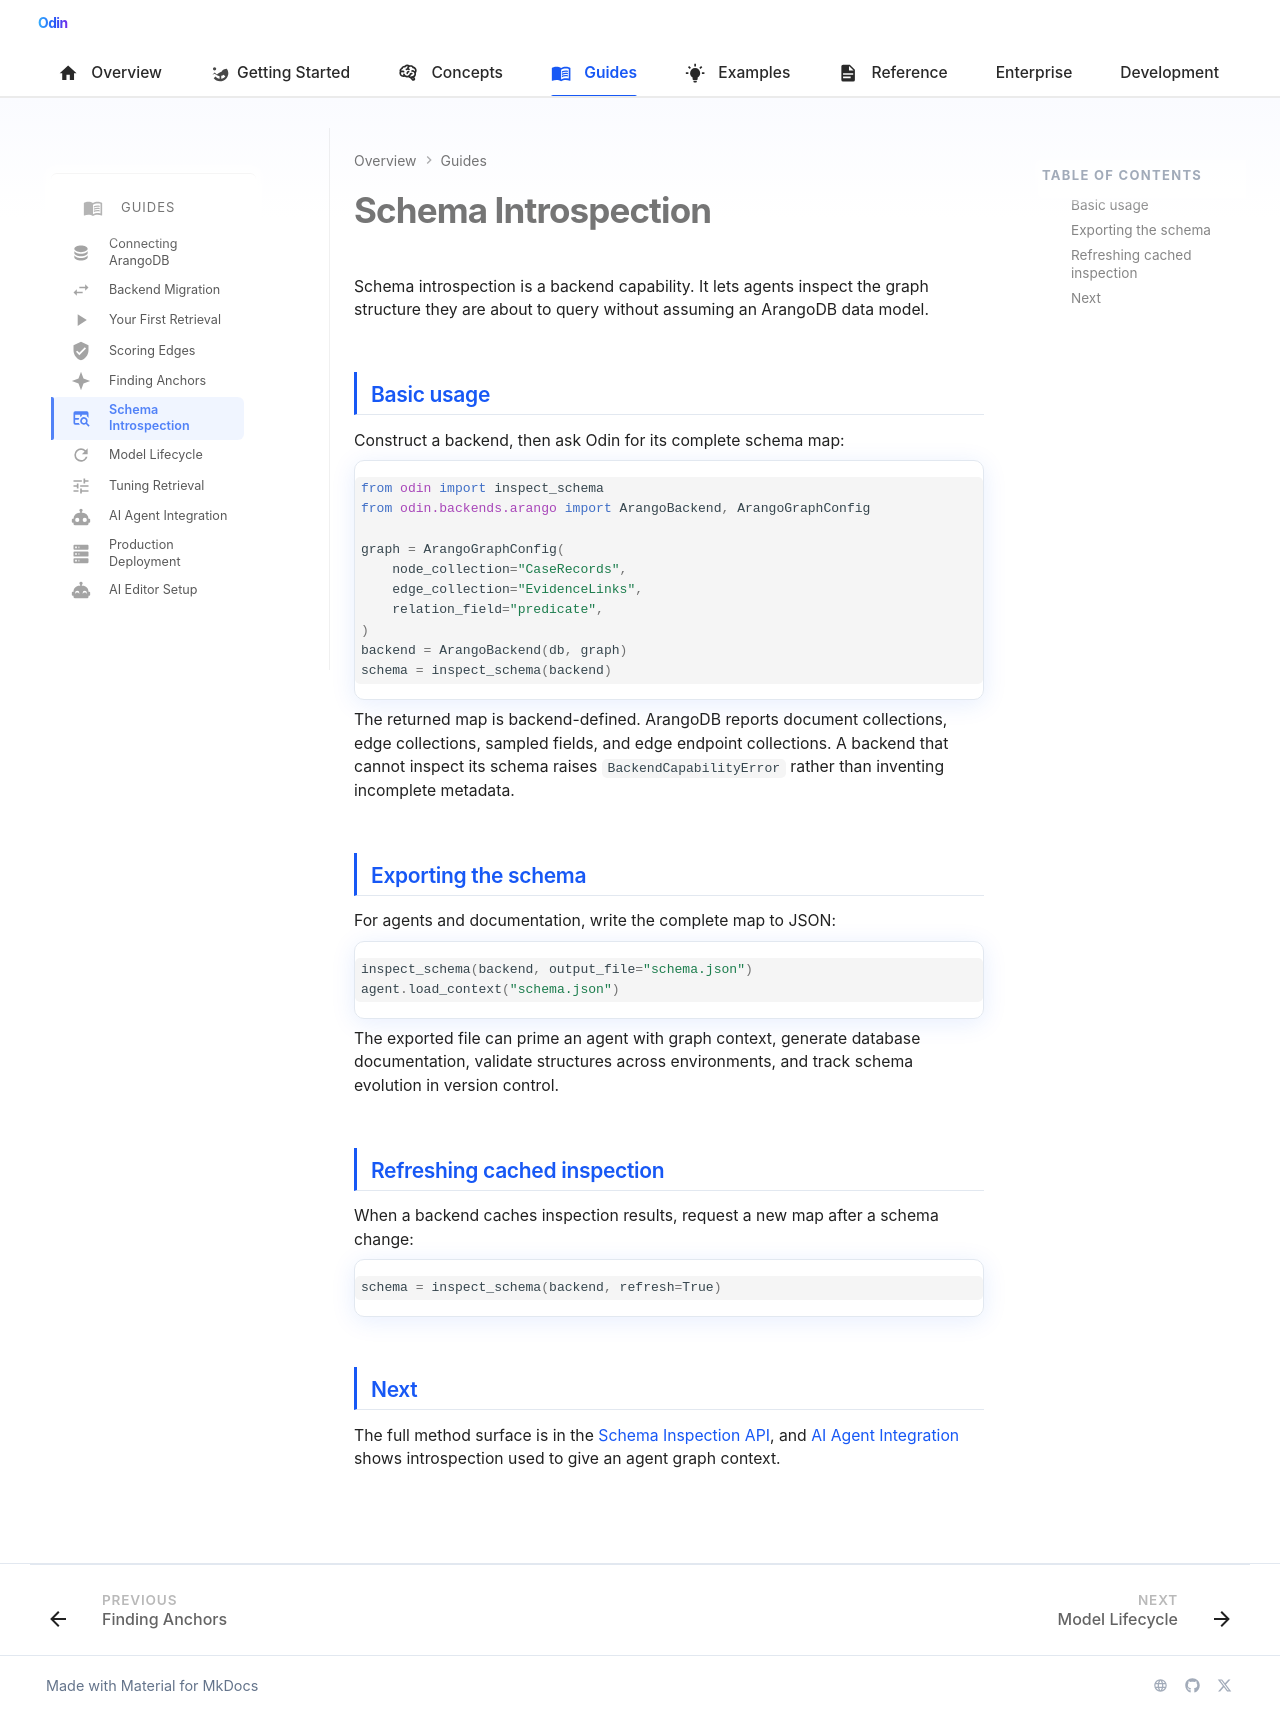

repository: Prescott-Data/Odin-1 · page: guides/schema-introspection/index.html · generator: mkdocs

---
icon: material/table-search
---

# Schema Introspection

Schema introspection is a backend capability. It lets agents inspect the graph
structure they are about to query without assuming an ArangoDB data model.

## Basic usage

Construct a backend, then ask Odin for its complete schema map:

```python
from odin import inspect_schema
from odin.backends.arango import ArangoBackend, ArangoGraphConfig

graph = ArangoGraphConfig(
    node_collection="CaseRecords",
    edge_collection="EvidenceLinks",
    relation_field="predicate",
)
backend = ArangoBackend(db, graph)
schema = inspect_schema(backend)
```

The returned map is backend-defined. ArangoDB reports document collections,
edge collections, sampled fields, and edge endpoint collections. A backend
that cannot inspect its schema raises `BackendCapabilityError` rather than
inventing incomplete metadata.

## Exporting the schema

For agents and documentation, write the complete map to JSON:

```python
inspect_schema(backend, output_file="schema.json")
agent.load_context("schema.json")
```

The exported file can prime an agent with graph context, generate database
documentation, validate structures across environments, and track schema
evolution in version control.

## Refreshing cached inspection

When a backend caches inspection results, request a new map after a schema
change:

```python
schema = inspect_schema(backend, refresh=True)
```

## Next

The full method surface is in the [Schema Inspection API](../reference/schema.md),
and [AI Agent Integration](agent-integration.md) shows introspection used to
give an agent graph context.
